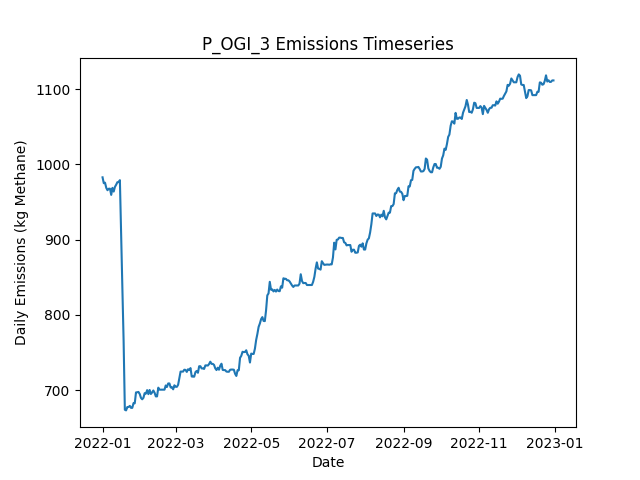

The table this chart was drawn from, first rows:
Date, Daily Emissions (Kg Methane), Daily Mitigable Emissions (Kg Methane), Daily Non-Mitigable Emissions (Kg Methan…, Daily Cost ($), Active Leaks, New Leaks, Leaks Repaired, Leaks Naturally Repaired, Leaks Tagged, Daily Repair Cost ($), Daily Natural Repair Cost ($), OGI_mdl_high Deployment Cost ($), OGI_mdl_high Sites flagged for Follow-Up, OGI_mdl_high Leaks tagged for repair, OGI_mdl_high Sites Visited, OGI_mdl_high Travel Time (Minutes), OGI_mdl_high Survey Time (Minutes)
2022-01-01, 982.9, 671.5, 311.5, 2876, 362, 364, 0, 2, 17, 0.00000, 400, 2876, , 17, 3, 180, 300
2022-01-02, 975.1, 671.9, 303.2, 2876, 362, 2, 0, 1, 20, 0.00000, 200, 2876, , 20, 3, 180, 360
2022-01-03, 975.8, 674.6, 301.2, 2876, 362, 1, 0, 0, 17, 0.00000, 0.00000, 2876, , 17, 3, 180, 300
2022-01-04, 968.9, 669.7, 299.2, 2876, 360, 1, 0, 2, 21, 0.00000, 400, 2876, , 21, 3, 180, 360
2022-01-05, 965.8, 667, 298.8, 0.00000, 358, 0, 0, 1, 0, 0.00000, 200, 0.00000, , 0, 0, 0, 0
2022-01-06, 967.8, 669, 298.8, 0.00000, 359, 2, 0, 1, 0, 0.00000, 200, 0.00000, , 0, 0, 0, 0
2022-01-07, 967.8, 669, 298.8, 0.00000, 359, 0, 0, 0, 0, 0.00000, 0.00000, 0.00000, , 0, 0, 0, 0
2022-01-08, 959.5, 669, 290.5, 0.00000, 358, 0, 0, 0, 0, 0.00000, 0.00000, 0.00000, , 0, 0, 0, 0
2022-01-09, 968.9, 669.5, 299.5, 0.00000, 360, 2, 0, 0, 0, 0.00000, 0.00000, 0.00000, , 0, 0, 0, 0
2022-01-10, 964, 662.5, 301.4, 0.00000, 358, 1, 0, 3, 0, 0.00000, 600, 0.00000, , 0, 0, 0, 0
2022-01-11, 970.2, 659.8, 310.4, 0.00000, 358, 2, 0, 2, 0, 0.00000, 400, 0.00000, , 0, 0, 0, 0
2022-01-12, 973.1, 662.8, 310.4, 0.00000, 360, 3, 0, 0, 0, 0.00000, 0.00000, 0.00000, , 0, 0, 0, 0
2022-01-13, 976.5, 665.7, 310.8, 0.00000, 360, 2, 0, 2, 0, 0.00000, 400, 0.00000, , 0, 0, 0, 0
2022-01-14, 976.5, 665.7, 310.8, 0.00000, 360, 0, 0, 0, 0, 0.00000, 0.00000, 0.00000, , 0, 0, 0, 0
2022-01-15, 979.2, 668.3, 310.8, 0.00000, 361, 1, 0, 0, 0, 0.00000, 0.00000, 0.00000, , 0, 0, 0, 0
2022-01-16, 905.2, 594.4, 310.8, 3000, 346, 0, 15, 0, 0, 3000, 0.00000, 0.00000, , 0, 0, 0, 0
2022-01-17, 836.1, 523.3, 312.8, 2600, 336, 3, 13, 0, 0, 2600, 0.00000, 0.00000, , 0, 0, 0, 0
2022-01-18, 765.9, 453.2, 312.8, 2600, 324, 1, 13, 0, 0, 2600, 0.00000, 0.00000, , 0, 0, 0, 0
2022-01-19, 673.9, 361.1, 312.8, 2800, 311, 1, 14, 0, 0, 2800, 0.00000, 0.00000, , 0, 0, 0, 0
2022-01-20, 673, 360.2, 312.8, 0.00000, 310, 1, 0, 2, 0, 0.00000, 400, 0.00000, , 0, 0, 0, 0
2022-01-21, 677.5, 365.1, 312.3, 0.00000, 310, 2, 0, 1, 0, 0.00000, 200, 0.00000, , 0, 0, 0, 0
2022-01-22, 677.5, 365.1, 312.3, 0.00000, 310, 0, 0, 0, 0, 0.00000, 0.00000, 0.00000, , 0, 0, 0, 0
2022-01-23, 679, 366.7, 312.3, 0.00000, 311, 1, 0, 0, 0, 0.00000, 0.00000, 0.00000, , 0, 0, 0, 0
2022-01-24, 676.3, 364, 312.3, 0.00000, 310, 0, 0, 1, 0, 0.00000, 200, 0.00000, , 0, 0, 0, 0
2022-01-25, 676.4, 366.7, 309.7, 0.00000, 309, 1, 0, 0, 0, 0.00000, 0.00000, 0.00000, , 0, 0, 0, 0
2022-01-26, 682.6, 372.7, 309.9, 0.00000, 311, 2, 0, 0, 0, 0.00000, 0.00000, 0.00000, , 0, 0, 0, 0
2022-01-27, 682.4, 372.7, 309.7, 0.00000, 310, 0, 0, 0, 0, 0.00000, 0.00000, 0.00000, , 0, 0, 0, 0
2022-01-28, 696.9, 377, 319.9, 0.00000, 312, 3, 0, 1, 0, 0.00000, 200, 0.00000, , 0, 0, 0, 0
2022-01-29, 697.1, 377.2, 319.9, 0.00000, 313, 2, 0, 1, 0, 0.00000, 200, 0.00000, , 0, 0, 0, 0
2022-01-30, 697.5, 375.6, 321.9, 0.00000, 313, 1, 0, 1, 0, 0.00000, 200, 0.00000, , 0, 0, 0, 0
2022-01-31, 694.9, 372.9, 321.9, 0.00000, 312, 0, 0, 1, 0, 0.00000, 200, 0.00000, , 0, 0, 0, 0
2022-02-01, 689.7, 367.1, 322.6, 0.00000, 313, 2, 0, 1, 0, 0.00000, 200, 0.00000, , 0, 0, 0, 0
2022-02-02, 687.7, 367.1, 320.6, 0.00000, 312, 0, 0, 0, 0, 0.00000, 0.00000, 0.00000, , 0, 0, 0, 0
2022-02-03, 689.7, 367.1, 322.6, 0.00000, 313, 1, 0, 0, 0, 0.00000, 0.00000, 0.00000, , 0, 0, 0, 0
2022-02-04, 696, 373.4, 322.6, 0.00000, 314, 2, 0, 1, 0, 0.00000, 200, 0.00000, , 0, 0, 0, 0
2022-02-05, 695.3, 373.4, 321.9, 0.00000, 313, 0, 0, 0, 0, 0.00000, 0.00000, 0.00000, , 0, 0, 0, 0
2022-02-06, 700, 376.1, 323.9, 0.00000, 315, 2, 0, 0, 0, 0.00000, 0.00000, 0.00000, , 0, 0, 0, 0
2022-02-07, 694.6, 370.9, 323.7, 0.00000, 313, 1, 0, 2, 0, 0.00000, 400, 0.00000, , 0, 0, 0, 0
2022-02-08, 700.2, 376.5, 323.7, 0.00000, 313, 1, 0, 1, 0, 0.00000, 200, 0.00000, , 0, 0, 0, 0
2022-02-09, 694.8, 371.1, 323.7, 0.00000, 311, 0, 0, 2, 0, 0.00000, 400, 0.00000, , 0, 0, 0, 0
2022-02-10, 696.8, 371.1, 325.6, 0.00000, 312, 1, 0, 0, 0, 0.00000, 0.00000, 0.00000, , 0, 0, 0, 0
2022-02-11, 699.5, 373.8, 325.6, 0.00000, 313, 1, 0, 0, 0, 0.00000, 0.00000, 0.00000, , 0, 0, 0, 0
2022-02-12, 696.5, 377.9, 318.7, 0.00000, 313, 3, 0, 2, 0, 0.00000, 400, 0.00000, , 0, 0, 0, 0
2022-02-13, 691.6, 373.6, 318, 0.00000, 309, 0, 0, 2, 0, 0.00000, 400, 0.00000, , 0, 0, 0, 0
2022-02-14, 691.6, 373.6, 318, 0.00000, 309, 0, 0, 0, 0, 0.00000, 0.00000, 0.00000, , 0, 0, 0, 0
2022-02-15, 703.2, 376.3, 326.9, 0.00000, 312, 3, 0, 0, 0, 0.00000, 0.00000, 0.00000, , 0, 0, 0, 0
2022-02-16, 700.6, 373.6, 326.9, 0.00000, 311, 0, 0, 1, 0, 0.00000, 200, 0.00000, , 0, 0, 0, 0
2022-02-17, 700.6, 373.6, 326.9, 0.00000, 311, 0, 0, 0, 0, 0.00000, 0.00000, 0.00000, , 0, 0, 0, 0
2022-02-18, 700.6, 373.6, 326.9, 0.00000, 311, 0, 0, 0, 0, 0.00000, 0.00000, 0.00000, , 0, 0, 0, 0
2022-02-19, 700.6, 373.6, 326.9, 0.00000, 311, 0, 0, 0, 0, 0.00000, 0.00000, 0.00000, , 0, 0, 0, 0
2022-02-20, 700.6, 373.6, 326.9, 0.00000, 311, 0, 0, 0, 0, 0.00000, 0.00000, 0.00000, , 0, 0, 0, 0
2022-02-21, 706.1, 379.2, 326.9, 0.00000, 311, 1, 0, 1, 0, 0.00000, 200, 0.00000, , 0, 0, 0, 0
2022-02-22, 704.2, 379.2, 325, 0.00000, 310, 0, 0, 0, 0, 0.00000, 0.00000, 0.00000, , 0, 0, 0, 0
2022-02-23, 708.8, 381.9, 326.9, 0.00000, 312, 2, 0, 0, 0, 0.00000, 0.00000, 0.00000, , 0, 0, 0, 0
2022-02-24, 708.8, 381.9, 326.9, 0.00000, 312, 0, 0, 0, 0, 0.00000, 0.00000, 0.00000, , 0, 0, 0, 0
2022-02-25, 703.5, 376.7, 326.7, 0.00000, 310, 1, 0, 2, 0, 0.00000, 400, 0.00000, , 0, 0, 0, 0
2022-02-26, 703.9, 377.2, 326.7, 0.00000, 311, 1, 0, 0, 0, 0.00000, 0.00000, 0.00000, , 0, 0, 0, 0
2022-02-27, 701, 374.3, 326.7, 0.00000, 309, 0, 0, 2, 0, 0.00000, 400, 0.00000, , 0, 0, 0, 0
2022-02-28, 706.4, 379.6, 326.7, 0.00000, 311, 2, 0, 0, 0, 0.00000, 0.00000, 0.00000, , 0, 0, 0, 0
2022-03-01, 704.3, 378.1, 326.3, 0.00000, 309, 0, 0, 1, 0, 0.00000, 200, 0.00000, , 0, 0, 0, 0
... 305 more rows
